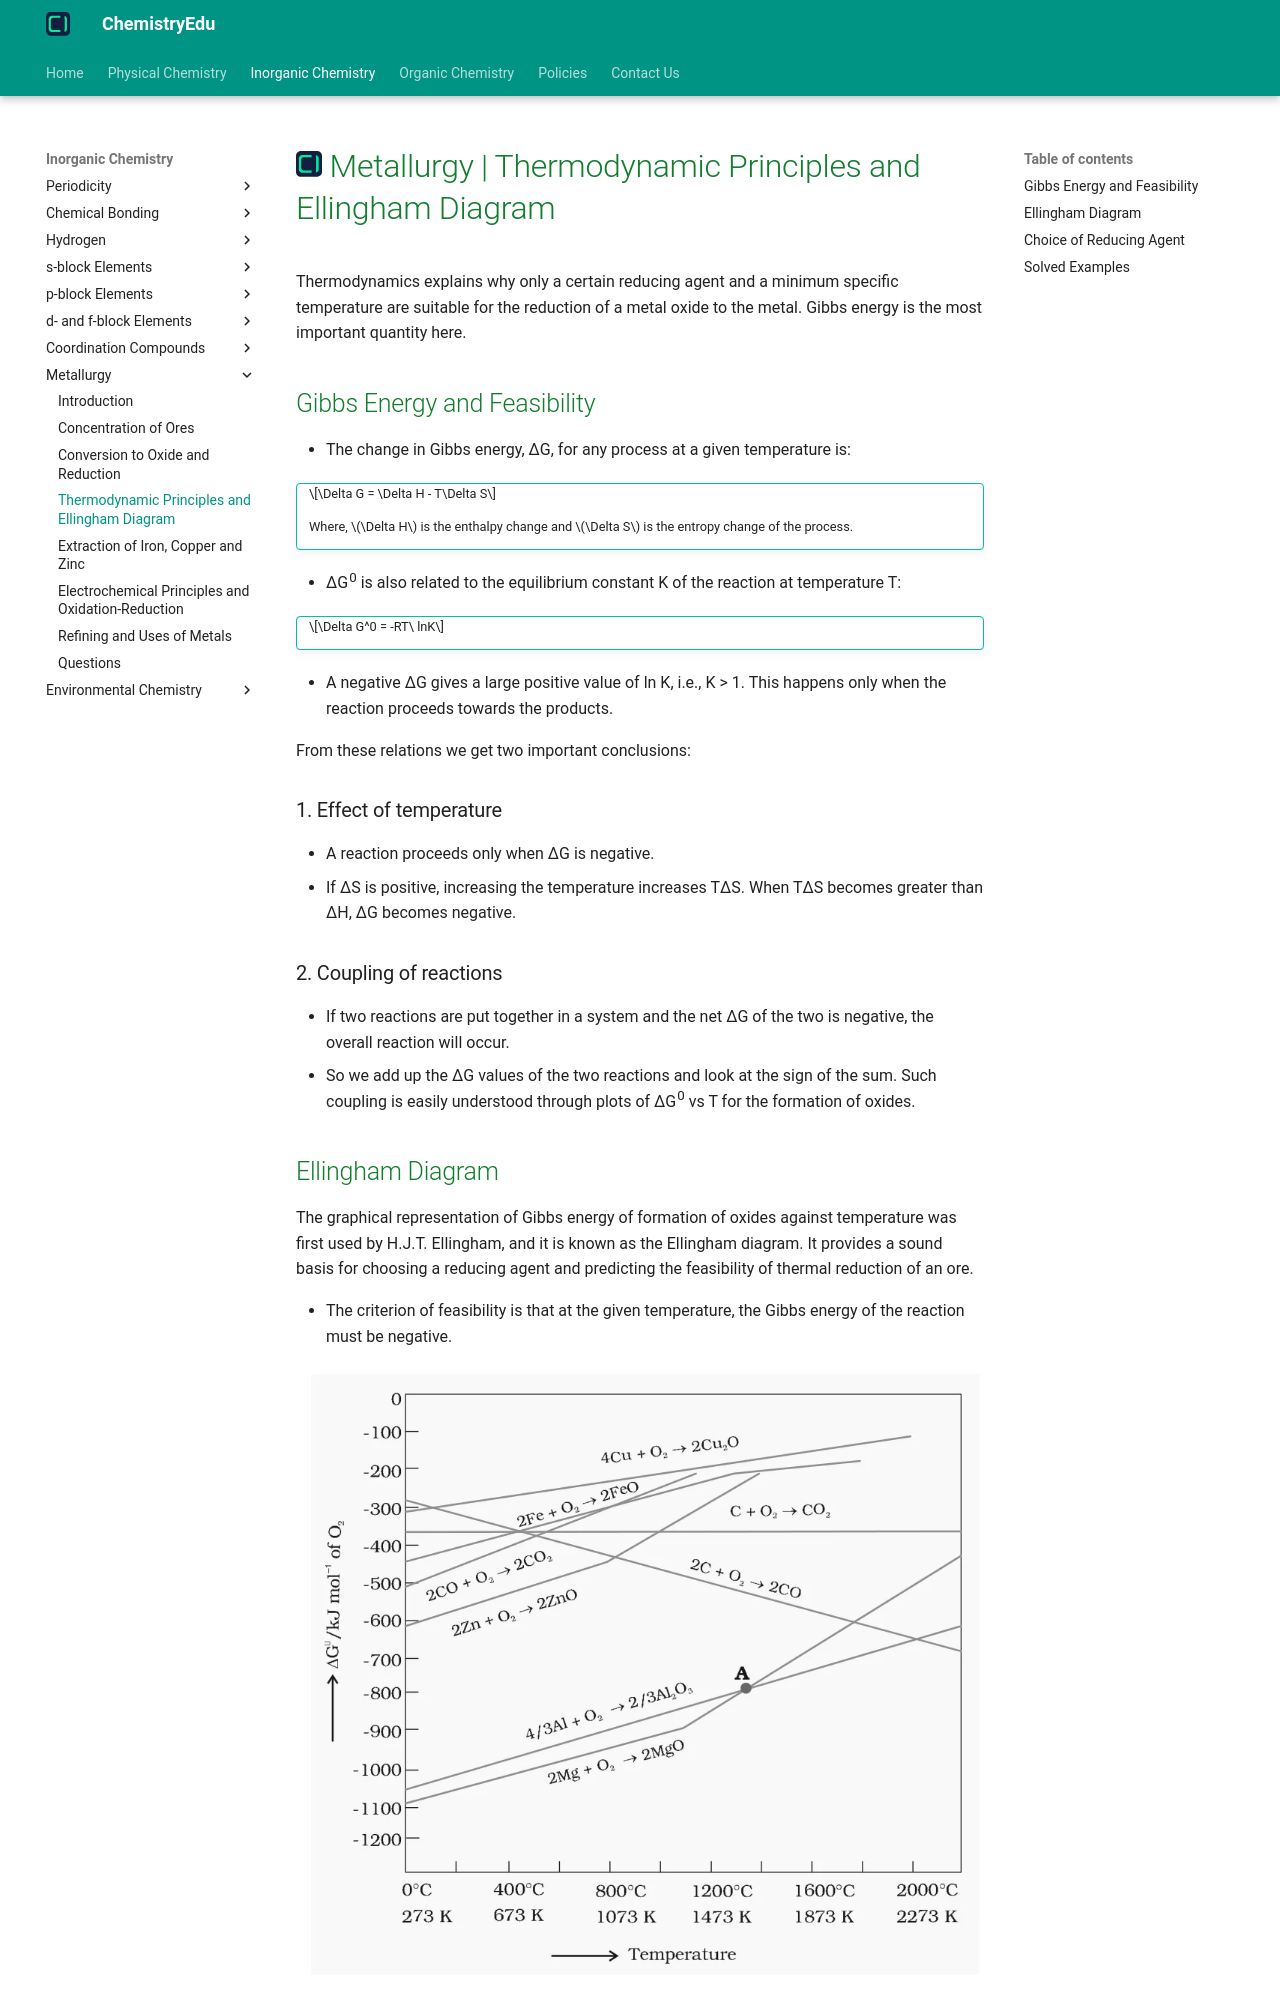

repository: KingChampion36/chemistryedu · page: inorganic-chemistry/metallurgy/thermodynamic-principles/index.html · generator: mkdocs

---
title: Metallurgy | Thermodynamic Principles and Ellingham Diagram
description: Gibbs energy is used to explain why only a certain reducing agent and a minimum temperature are suitable for reducing a metal oxide, and the Ellingham diagram shows this graphically.
---

# [![ChemistryEdu Logo](../../images/favicon.svg){ align=left, width=3.8% }](../../index.md)  Metallurgy | Thermodynamic Principles and Ellingham Diagram

Thermodynamics explains why only a certain reducing agent and a minimum specific temperature are suitable for the reduction of a metal oxide to the metal. Gibbs energy is the most important quantity here.

## Gibbs Energy and Feasibility

* The change in Gibbs energy, &Delta;G, for any process at a given temperature is:

!!! tip ""

    $$\Delta G = \Delta H - T\Delta S$$

    Where, $\Delta H$ is the enthalpy change and $\Delta S$ is the entropy change of the process.

* &Delta;G<sup>0</sup> is also related to the equilibrium constant K of the reaction at temperature T:

!!! tip ""

    $$\Delta G^0 = -RT\ lnK$$

* A negative &Delta;G gives a large positive value of ln K, i.e., K > 1. This happens only when the reaction proceeds towards the products.

From these relations we get two important conclusions:

### 1. Effect of temperature

* A reaction proceeds only when &Delta;G is negative.
* If &Delta;S is positive, increasing the temperature increases T&Delta;S. When T&Delta;S becomes greater than &Delta;H, &Delta;G becomes negative.

### 2. Coupling of reactions

* If two reactions are put together in a system and the net &Delta;G of the two is negative, the overall reaction will occur.
* So we add up the &Delta;G values of the two reactions and look at the sign of the sum. Such coupling is easily understood through plots of &Delta;G<sup>0</sup> vs T for the formation of oxides.

## Ellingham Diagram

The graphical representation of Gibbs energy of formation of oxides against temperature was first used by H.J.T. Ellingham, and it is known as the Ellingham diagram. It provides a sound basis for choosing a reducing agent and predicting the feasibility of thermal reduction of an ore.

* The criterion of feasibility is that at the given temperature, the Gibbs energy of the reaction must be negative.

![Ellingham diagram](images/ellingham-diagram.webp){loading=lazy}
